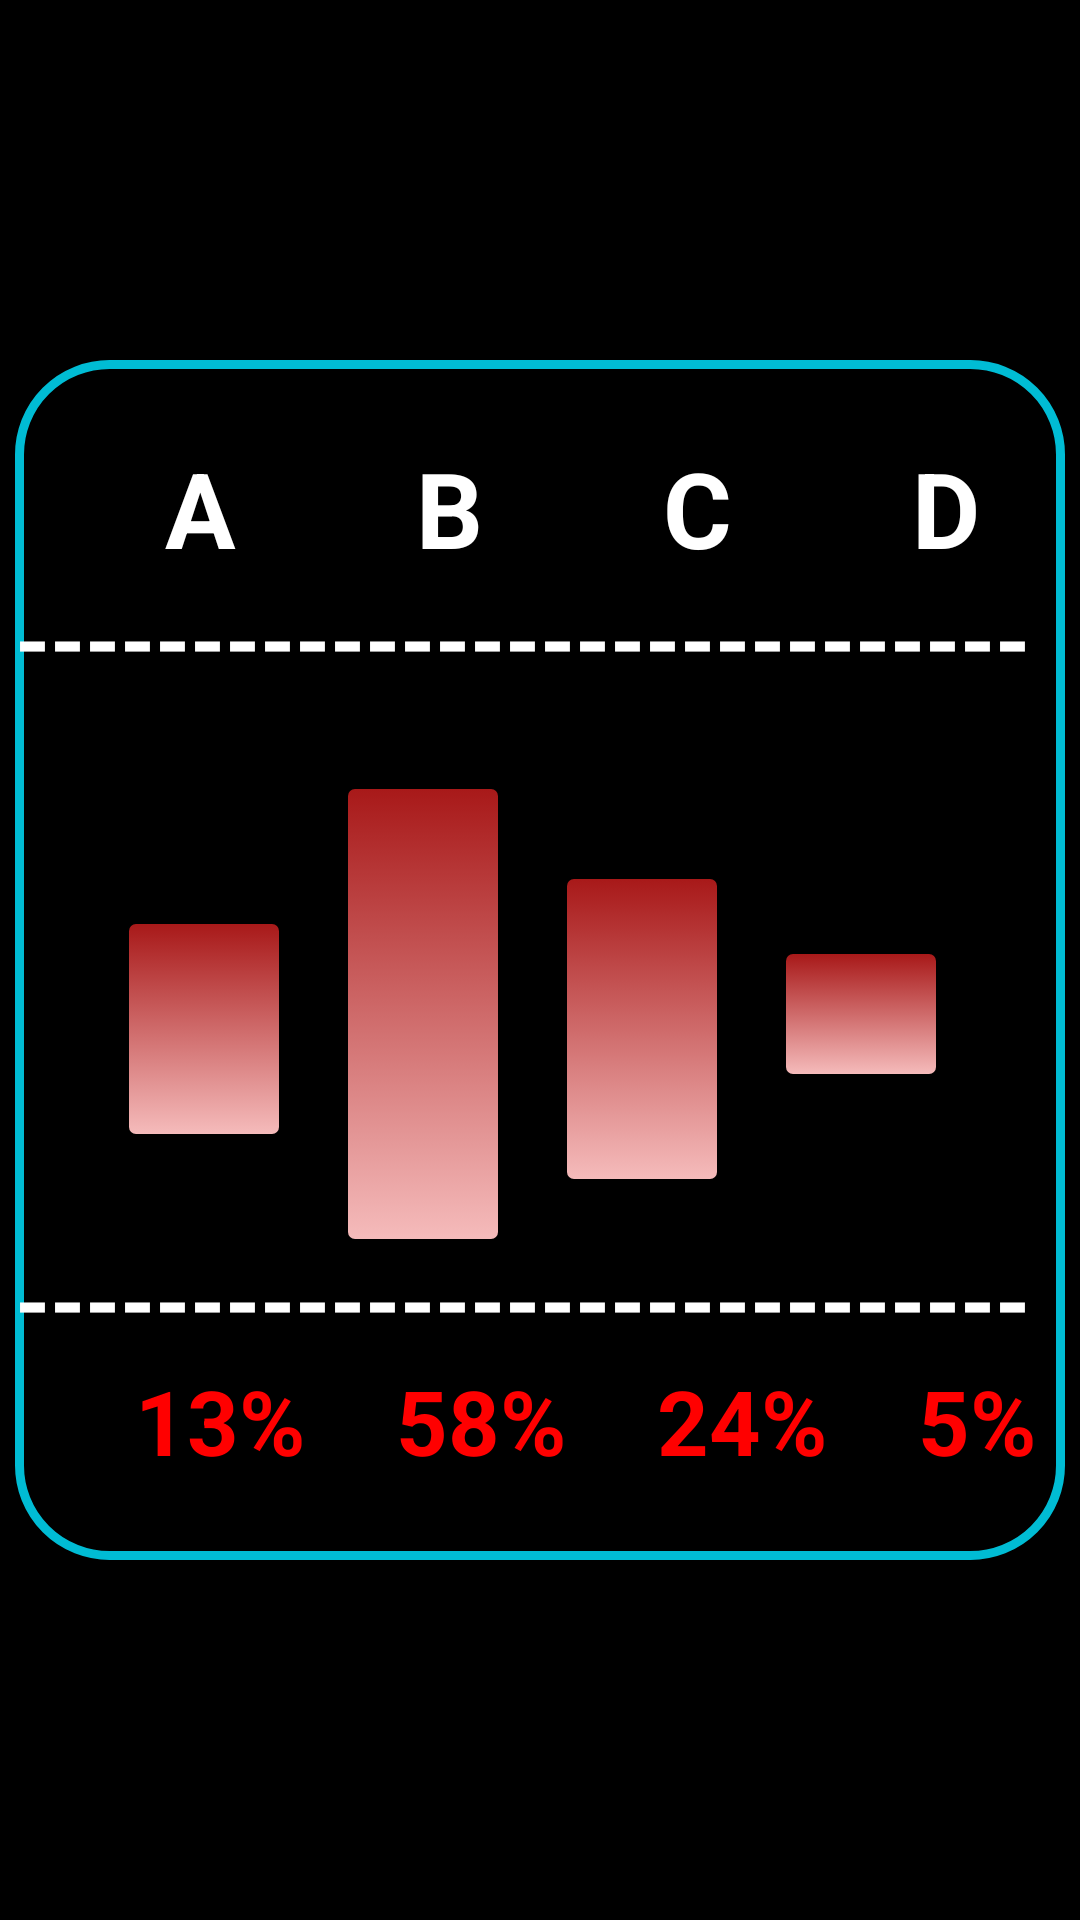

Produce the Android XML layout that renders to this screen, including the resource entries it uses.
<!-- AndroidManifest.xml: application theme Theme.MyApplication -->
<!-- res/layout/joker_b.xml -->
<?xml version="1.0" encoding="utf-8"?>
<RelativeLayout xmlns:android="http://schemas.android.com/apk/res/android"
    xmlns:app="http://schemas.android.com/apk/res-auto"
    android:layout_width="match_parent"
    android:layout_height="match_parent"
    android:background="@color/black"
    android:gravity="center"
    android:orientation="vertical">

    <LinearLayout
        android:layout_width="350dp"
        android:background="@drawable/btn_mavi"
        android:layout_height="400dp"
        android:gravity="center"
        android:orientation="vertical">
        <LinearLayout
            android:layout_width="match_parent"
            android:layout_height="wrap_content"
            android:orientation="horizontal">

            <TextView
                android:layout_width="wrap_content"
                android:layout_height="wrap_content"
                android:textStyle="bold"
                android:textColor="@color/white"
                android:layout_marginLeft="50dp"
                android:textSize="35sp"
                android:text="A"/>
            <TextView
                android:layout_width="wrap_content"
                android:layout_height="wrap_content"
                android:textStyle="bold"
                android:textColor="@color/white"
                android:layout_marginLeft="60dp"
                android:textSize="35sp"
                android:text="B"/>
            <TextView
                android:layout_width="wrap_content"
                android:layout_height="wrap_content"
                android:layout_marginLeft="60dp"
                android:textStyle="bold"
                android:textColor="@color/white"
                android:textSize="35sp"
                android:text="C"/>
            <TextView
                android:layout_width="wrap_content"
                android:layout_height="wrap_content"
                android:textStyle="bold"
                android:textColor="@color/white"
                android:layout_marginLeft="60dp"
                android:textSize="35sp"
                android:text="D"/>
        </LinearLayout>
        <LinearLayout
            android:layout_width="match_parent"
            android:layout_height="wrap_content"
            android:orientation="horizontal">
            <TextView
                android:layout_width="match_parent"
                android:layout_height="wrap_content"
                android:text="-----------------------------"
                android:textColor="@color/white"
                android:textSize="30dp"
                android:textStyle="bold"/>
        </LinearLayout>
        <LinearLayout
            android:layout_width="match_parent"
            android:layout_height="wrap_content"
            android:orientation="horizontal">

            <Button
                android:layout_width="50dp"
                android:layout_marginLeft="38dp"
                android:layout_height="70dp"
                android:layout_marginTop="75dp"
                android:background="@drawable/btn_arkaplan"
                app:backgroundTintMode="screen" />
            <Button
                android:layout_width="50dp"
                android:layout_marginLeft="23dp"
                android:layout_height="150dp"
                android:layout_marginTop="30dp"
                android:background="@drawable/btn_arkaplan"
                app:backgroundTintMode="screen" />
            <Button
                android:layout_width="50dp"
                android:layout_marginLeft="23dp"
                android:layout_height="100dp"
                android:layout_marginTop="60dp"
                android:background="@drawable/btn_arkaplan"
                app:backgroundTintMode="screen" />
            <Button
                android:layout_width="50dp"
                android:layout_marginLeft="23dp"
                android:layout_height="40dp"
                android:layout_marginTop="85dp"
                android:background="@drawable/btn_arkaplan"
                app:backgroundTintMode="screen" />
        </LinearLayout>
        <LinearLayout
            android:layout_width="match_parent"
            android:layout_height="wrap_content"
            android:orientation="horizontal">
            <TextView
                android:layout_width="match_parent"
                android:layout_height="wrap_content"
                android:text="-----------------------------"
                android:textColor="@color/white"
                android:textSize="30dp"
                android:textStyle="bold"/>
        </LinearLayout>
        <LinearLayout
            android:layout_width="match_parent"
            android:layout_height="wrap_content"
            android:orientation="horizontal">

            <TextView
                android:layout_width="wrap_content"
                android:layout_height="wrap_content"
                android:textStyle="bold"
                android:textColor="#FF0000"
                android:layout_marginLeft="40dp"
                android:textSize="30sp"
                android:text="13%"/>
            <TextView
                android:layout_width="wrap_content"
                android:layout_height="wrap_content"
                android:textStyle="bold"
                android:textColor="#FF0000"
                android:layout_marginLeft="30dp"
                android:textSize="30sp"
                android:text="58%"/>
            <TextView
                android:layout_width="wrap_content"
                android:layout_height="wrap_content"
                android:layout_marginLeft="30dp"
                android:textStyle="bold"
                android:textColor="#FF0000"
                android:textSize="30sp"
                android:text="24%"/>
            <TextView
                android:layout_width="wrap_content"
                android:layout_height="wrap_content"
                android:textStyle="bold"
                android:textColor="#FF0000"
                android:layout_marginLeft="30dp"
                android:textSize="30sp"
                android:text="5%"/>
        </LinearLayout>

    </LinearLayout>

</RelativeLayout>
<!-- resources referenced by this layout -->
<resources>
  <color name="black">#FF000000</color>
  <color name="white">#FFFFFFFF</color>
  <!-- drawable btn_arkaplan (drawable) -->
  <?xml version="1.0" encoding="utf-8"?>
  <selector xmlns:android="http://schemas.android.com/apk/res/android">
  
      <item android:state_pressed="true">
          <shape>
              <gradient android:startColor="#ececec" android:endColor="#cbcbcb" android:angle="270" />
              <corners android:radius="7px" />
          </shape>
      </item>
  
      <item>
          <shape>
              <gradient android:startColor="#a81919" android:endColor="#f5bbbb" android:angle="270" />
              <corners android:radius="7px" />
          </shape>
      </item>
  
  
  </selector>
  <!-- drawable btn_mavi (drawable) -->
  <?xml version="1.0" encoding="utf-8"?>
  <selector xmlns:android="http://schemas.android.com/apk/res/android">
  
      <item>
          <shape>
              <solid android:color="#000"/>
              <corners android:radius="30dp"/>
              <stroke android:width="3dp"
                  android:color="#00BCD4"/>
          </shape>
      </item>
  
  
  </selector>
</resources>
